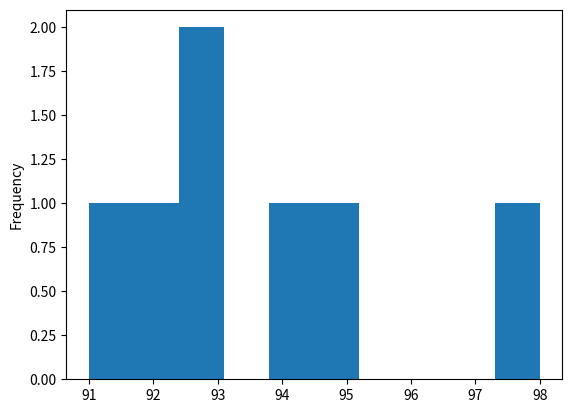

Python code for this plot:
import pandas as pd
import matplotlib.pyplot as plt


studentsData = pd.DataFrame({
		"name" : ["Alexander", "Laura", "Daniel", "David", "Nikolas", "Karen", "Alma"],
		"gender" : ["male", "female", "male", "male", "male", "female", "female"],
		"class" : ["Math", "Math", "Science", "Ethics", "Ethics", "Science", "Ethics"],
		"GPA" : [92, 94, 95, 93, 91, 93, 98],
		"classnumbers" : [3, 5, 3, 4, 5, 4, 3]
		})
studentsData["GPA"].plot.hist()
plt.show()
